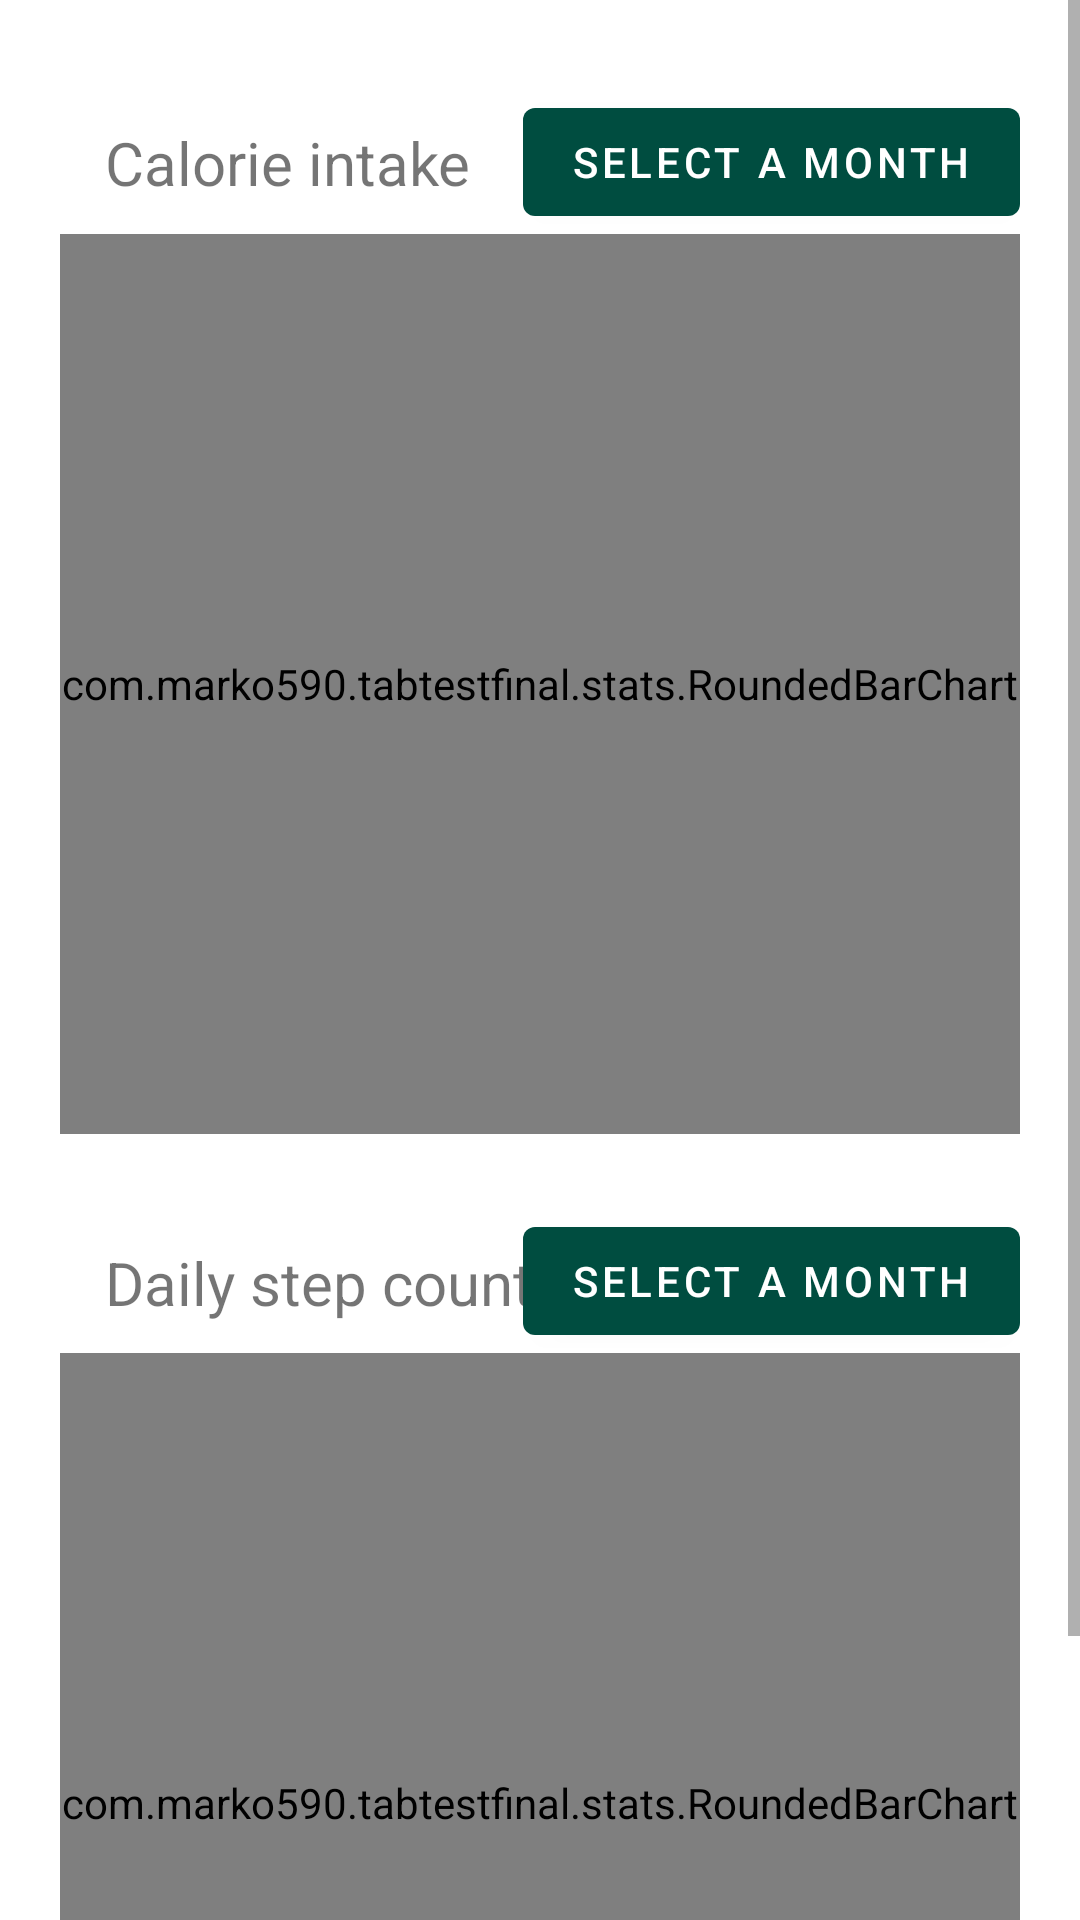

Reconstruct the res/layout file that produces this screen, plus the resources it refers to.
<!-- AndroidManifest.xml: application theme Theme.TabTestFinal -->
<!-- res/layout/stats_fragment.xml -->
<?xml version="1.0" encoding="utf-8"?>
<layout xmlns:tools="http://schemas.android.com/tools"
    xmlns:android="http://schemas.android.com/apk/res/android"
    xmlns:app="http://schemas.android.com/apk/res-auto"
    >




    <ScrollView
        android:layout_width="match_parent"
        android:layout_height="wrap_content"
        tools:layout_editor_absoluteX="1dp"
        tools:layout_editor_absoluteY="1dp">

        <androidx.constraintlayout.widget.ConstraintLayout
            android:layout_width="match_parent"
            android:layout_height="wrap_content"
            android:orientation="vertical"

            >


            <TextView
                android:id="@+id/calorieChartText"
                android:layout_width="wrap_content"
                android:layout_height="wrap_content"
                android:layout_marginTop="30dp"
                android:text="Calorie intake"
                android:textSize="20dp"
                android:layout_marginLeft="15dp"
                app:layout_constraintBottom_toBottomOf="@+id/button1"
                app:layout_constraintStart_toStartOf="@id/calorieChart"
                app:layout_constraintTop_toTopOf="parent" />

            <com.google.android.material.button.MaterialButton
                android:id="@+id/button1"
                android:layout_width="wrap_content"
                android:layout_height="wrap_content"
                android:text="Select a month"
                app:layout_constraintTop_toTopOf="parent"
                app:layout_constraintBottom_toTopOf="@+id/calorieChart"
                app:layout_constraintEnd_toEndOf="@id/calorieChart"
                android:layout_marginTop="30dp"/>

            <com.marko590.tabtestfinal.stats.RoundedBarChart
                android:id="@+id/calorieChart"
                android:layout_width="match_parent"
                android:layout_height="300dp"
                android:layout_marginLeft="20dp"
                android:layout_marginRight="20dp"
                app:layout_constraintStart_toStartOf="parent"
                app:layout_constraintTop_toBottomOf="@+id/button1"
                app:radius="10dp"
                tools:layout_editor_absoluteY="119dp" />


            <androidx.constraintlayout.widget.ConstraintLayout
                android:layout_width="match_parent"
                android:layout_height="wrap_content"
                app:layout_constraintTop_toBottomOf="@id/calorieChart"
                >


            <TextView
                android:id="@+id/stepChartText"
                android:layout_width="wrap_content"
                android:layout_height="wrap_content"
                android:text="Daily step count"
                android:textSize="20dp"
                android:layout_marginLeft="15dp"
                app:layout_constraintBottom_toBottomOf="@+id/button2"
                app:layout_constraintStart_toStartOf="@id/stepChart"
                android:layout_marginBottom="10dp" />
            <com.google.android.material.button.MaterialButton
                android:id="@+id/button2"


                android:layout_marginTop="25dp"
                android:layout_width="wrap_content"
                android:layout_height="wrap_content"
                android:text="Select a month"
                app:layout_constraintTop_toTopOf="parent"

                app:layout_constraintEnd_toEndOf="@id/stepChart"/>

            <com.marko590.tabtestfinal.stats.RoundedBarChart
                android:id="@+id/stepChart"
                android:layout_width="match_parent"
                android:layout_height="300dp"
                android:layout_marginLeft="20dp"
                android:layout_marginRight="20dp"

                android:layout_marginBottom="20dp"
                app:layout_constraintStart_toStartOf="parent"
                app:layout_constraintTop_toBottomOf="@id/button2"
                app:radius="10dp"/>
            </androidx.constraintlayout.widget.ConstraintLayout>

        </androidx.constraintlayout.widget.ConstraintLayout>
    </ScrollView>

</layout>
<!-- resources referenced by this layout -->
<resources>
  <style name="Theme.TabTestFinal" parent="Theme.MaterialComponents.DayNight.DarkActionBar">
          
          <item name="colorPrimary">@color/primaryColor</item>
          <item name="colorPrimaryVariant">@color/primaryLightColor</item>
          <item name="colorOnPrimary">@color/primaryTextColor</item>
          
          <item name="colorSecondary">@color/secondaryColor</item>
          <item name="colorSecondaryVariant">@color/secondaryLightColor</item>
          <item name="colorOnSecondary">@color/secondaryTextColor</item>
          
          <item name="android:statusBarColor" tools:targetApi="l">?attr/colorPrimaryVariant</item>
          
      </style>
  <color name="primaryColor">#004d40</color>
  <color name="primaryLightColor">#39796b</color>
  <color name="primaryTextColor">#ffffff</color>
  <color name="secondaryColor">#a5d6a7</color>
  <color name="secondaryLightColor">#d7ffd9</color>
  <color name="secondaryTextColor">#000000</color>
</resources>
